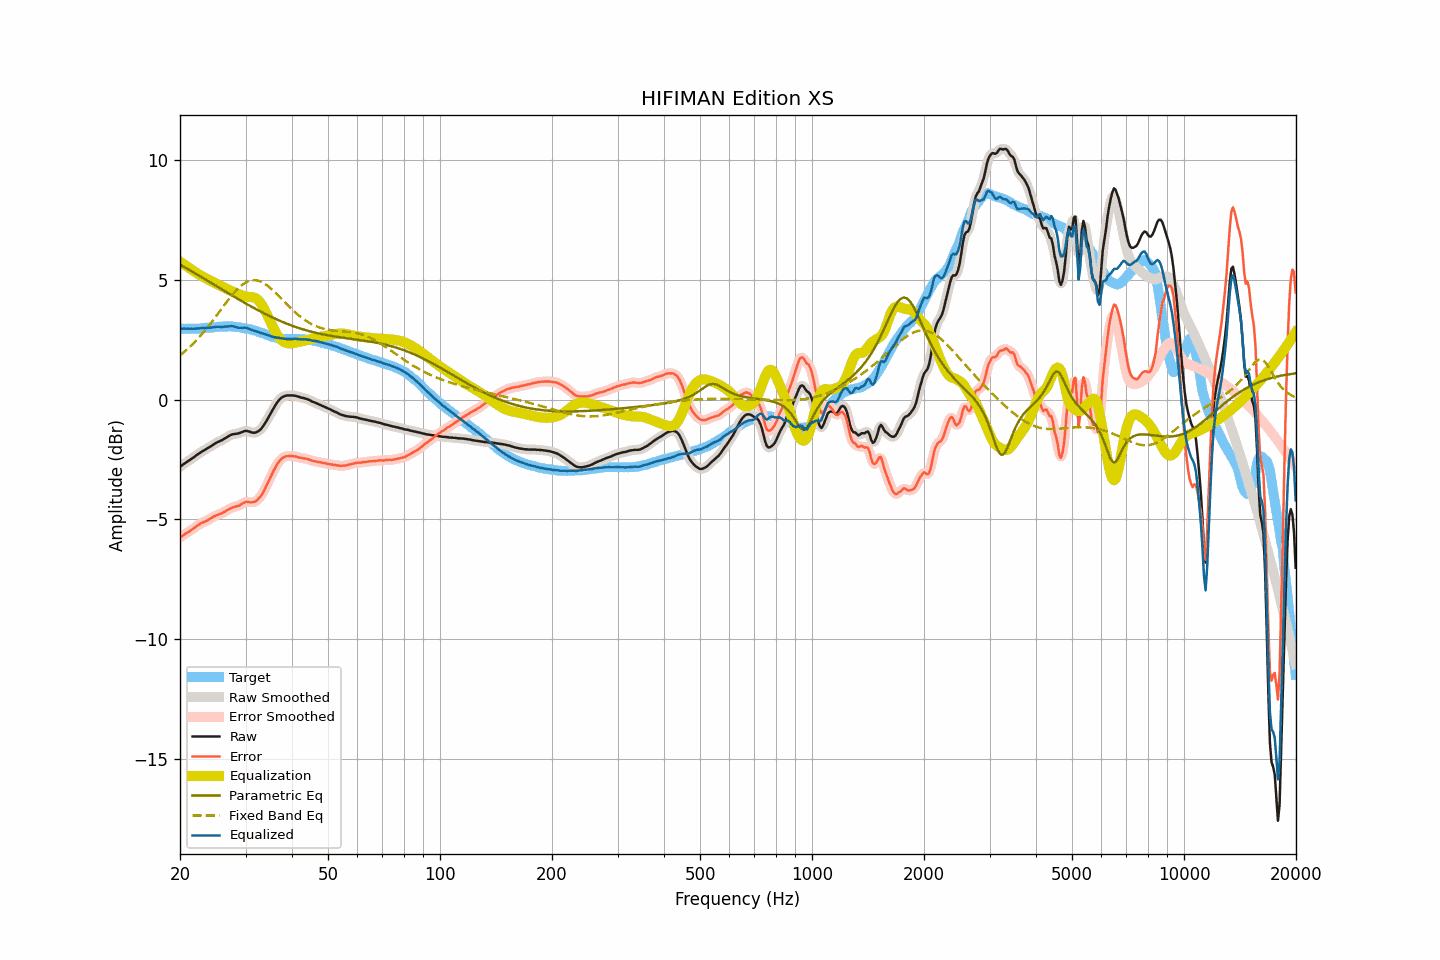

The table this chart was drawn from, first rows:
frequency, raw, smoothed, error, error_smoothed, equalization, parametric_eq, fixed_band_eq, equalized_raw, equalized_smoothed, target
20.00, -2.80, -2.80, -5.76, -5.76, 5.76, 5.64, 1.84, 2.95, 2.95, 2.96
20.20, -2.75, -2.75, -5.71, -5.71, 5.71, 5.60, 1.90, 2.96, 2.96, 2.96
20.40, -2.70, -2.70, -5.66, -5.66, 5.66, 5.56, 1.95, 2.96, 2.96, 2.96
20.61, -2.66, -2.66, -5.61, -5.61, 5.62, 5.52, 2.01, 2.96, 2.96, 2.96
20.81, -2.61, -2.61, -5.57, -5.57, 5.57, 5.48, 2.07, 2.96, 2.96, 2.96
21.02, -2.56, -2.57, -5.53, -5.53, 5.53, 5.44, 2.13, 2.96, 2.96, 2.97
21.23, -2.52, -2.52, -5.49, -5.49, 5.48, 5.40, 2.19, 2.96, 2.96, 2.96
21.44, -2.47, -2.48, -5.44, -5.44, 5.44, 5.37, 2.26, 2.96, 2.96, 2.96
21.66, -2.43, -2.43, -5.40, -5.40, 5.39, 5.33, 2.32, 2.95, 2.96, 2.96
21.87, -2.38, -2.38, -5.35, -5.35, 5.34, 5.29, 2.39, 2.96, 2.96, 2.96
22.09, -2.33, -2.34, -5.30, -5.30, 5.30, 5.25, 2.46, 2.96, 2.96, 2.96
22.31, -2.28, -2.29, -5.25, -5.25, 5.25, 5.21, 2.53, 2.97, 2.97, 2.96
22.54, -2.24, -2.24, -5.21, -5.20, 5.21, 5.17, 2.61, 2.97, 2.97, 2.96
22.76, -2.19, -2.20, -5.16, -5.17, 5.17, 5.13, 2.68, 2.98, 2.98, 2.97
22.99, -2.15, -2.15, -5.13, -5.13, 5.14, 5.09, 2.76, 2.98, 2.98, 2.98
23.22, -2.11, -2.11, -5.10, -5.10, 5.10, 5.05, 2.84, 2.99, 2.99, 2.99
23.45, -2.07, -2.07, -5.07, -5.07, 5.07, 5.01, 2.92, 2.99, 2.99, 3.00
23.69, -2.04, -2.03, -5.04, -5.04, 5.03, 4.97, 3.00, 2.99, 3.00, 3.01
23.92, -1.99, -2.00, -5.00, -5.00, 4.99, 4.93, 3.09, 3.00, 3.00, 3.01
24.16, -1.95, -1.95, -4.96, -4.96, 4.96, 4.89, 3.17, 3.00, 3.00, 3.01
24.40, -1.91, -1.91, -4.92, -4.92, 4.92, 4.84, 3.26, 3.01, 3.01, 3.01
24.65, -1.86, -1.87, -4.88, -4.88, 4.89, 4.80, 3.35, 3.02, 3.02, 3.01
24.89, -1.82, -1.82, -4.85, -4.85, 4.86, 4.76, 3.44, 3.03, 3.03, 3.02
25.14, -1.78, -1.79, -4.82, -4.82, 4.82, 4.72, 3.53, 3.04, 3.04, 3.03
25.39, -1.75, -1.75, -4.80, -4.79, 4.79, 4.68, 3.62, 3.04, 3.04, 3.04
25.65, -1.72, -1.72, -4.76, -4.77, 4.76, 4.64, 3.71, 3.04, 3.04, 3.04
25.91, -1.69, -1.69, -4.74, -4.74, 4.73, 4.60, 3.80, 3.03, 3.04, 3.05
26.16, -1.65, -1.65, -4.70, -4.70, 4.70, 4.56, 3.89, 3.04, 3.04, 3.05
26.43, -1.61, -1.62, -4.67, -4.67, 4.66, 4.52, 3.98, 3.05, 3.05, 3.06
26.69, -1.57, -1.57, -4.62, -4.63, 4.63, 4.48, 4.07, 3.05, 3.05, 3.05
26.96, -1.53, -1.53, -4.59, -4.59, 4.59, 4.44, 4.16, 3.06, 3.06, 3.05
27.23, -1.49, -1.50, -4.55, -4.55, 4.56, 4.40, 4.24, 3.06, 3.06, 3.05
27.50, -1.46, -1.47, -4.52, -4.52, 4.53, 4.36, 4.33, 3.07, 3.06, 3.05
27.77, -1.44, -1.45, -4.49, -4.49, 4.50, 4.32, 4.41, 3.06, 3.06, 3.05
28.05, -1.43, -1.43, -4.47, -4.47, 4.48, 4.28, 4.49, 3.04, 3.04, 3.04
28.33, -1.42, -1.42, -4.45, -4.46, 4.45, 4.24, 4.56, 3.02, 3.02, 3.03
28.62, -1.41, -1.41, -4.44, -4.44, 4.42, 4.20, 4.63, 3.00, 3.01, 3.03
28.90, -1.39, -1.39, -4.42, -4.41, 4.39, 4.16, 4.69, 3.00, 3.00, 3.02
29.19, -1.36, -1.37, -4.37, -4.37, 4.36, 4.12, 4.75, 3.00, 3.00, 3.00
29.48, -1.34, -1.34, -4.34, -4.33, 4.34, 4.08, 4.80, 2.99, 3.00, 2.99
29.78, -1.31, -1.32, -4.29, -4.29, 4.32, 4.05, 4.85, 3.00, 3.00, 2.98
30.08, -1.30, -1.31, -4.26, -4.27, 4.30, 4.01, 4.89, 3.00, 2.99, 2.96
30.38, -1.31, -1.31, -4.27, -4.27, 4.29, 3.97, 4.92, 2.98, 2.98, 2.96
30.68, -1.33, -1.33, -4.28, -4.28, 4.29, 3.93, 4.95, 2.95, 2.95, 2.94
30.99, -1.35, -1.36, -4.29, -4.28, 4.28, 3.89, 4.97, 2.93, 2.92, 2.93
31.30, -1.37, -1.37, -4.28, -4.28, 4.27, 3.86, 4.98, 2.90, 2.90, 2.91
31.61, -1.38, -1.38, -4.27, -4.27, 4.26, 3.82, 4.99, 2.87, 2.88, 2.89
31.93, -1.37, -1.37, -4.25, -4.24, 4.23, 3.78, 4.98, 2.85, 2.86, 2.87
32.24, -1.34, -1.35, -4.20, -4.20, 4.19, 3.75, 4.97, 2.84, 2.84, 2.85
32.57, -1.30, -1.31, -4.12, -4.13, 4.12, 3.71, 4.95, 2.82, 2.82, 2.82
32.89, -1.25, -1.25, -4.05, -4.05, 4.04, 3.68, 4.93, 2.79, 2.79, 2.80
33.22, -1.17, -1.17, -3.96, -3.95, 3.94, 3.64, 4.90, 2.77, 2.77, 2.78
33.55, -1.08, -1.08, -3.84, -3.84, 3.83, 3.61, 4.86, 2.75, 2.75, 2.76
33.89, -0.97, -0.98, -3.70, -3.71, 3.70, 3.58, 4.82, 2.73, 2.73, 2.73
34.23, -0.86, -0.86, -3.57, -3.57, 3.57, 3.54, 4.78, 2.70, 2.71, 2.71
34.57, -0.74, -0.75, -3.43, -3.43, 3.43, 3.51, 4.72, 2.68, 2.68, 2.68
34.92, -0.63, -0.63, -3.29, -3.28, 3.28, 3.48, 4.67, 2.66, 2.66, 2.66
35.27, -0.51, -0.50, -3.13, -3.14, 3.14, 3.44, 4.61, 2.63, 2.63, 2.63
35.62, -0.39, -0.39, -3.00, -3.00, 3.00, 3.41, 4.55, 2.62, 2.61, 2.61
35.97, -0.27, -0.27, -2.87, -2.87, 2.87, 3.38, 4.48, 2.60, 2.60, 2.60
... 635 more rows
